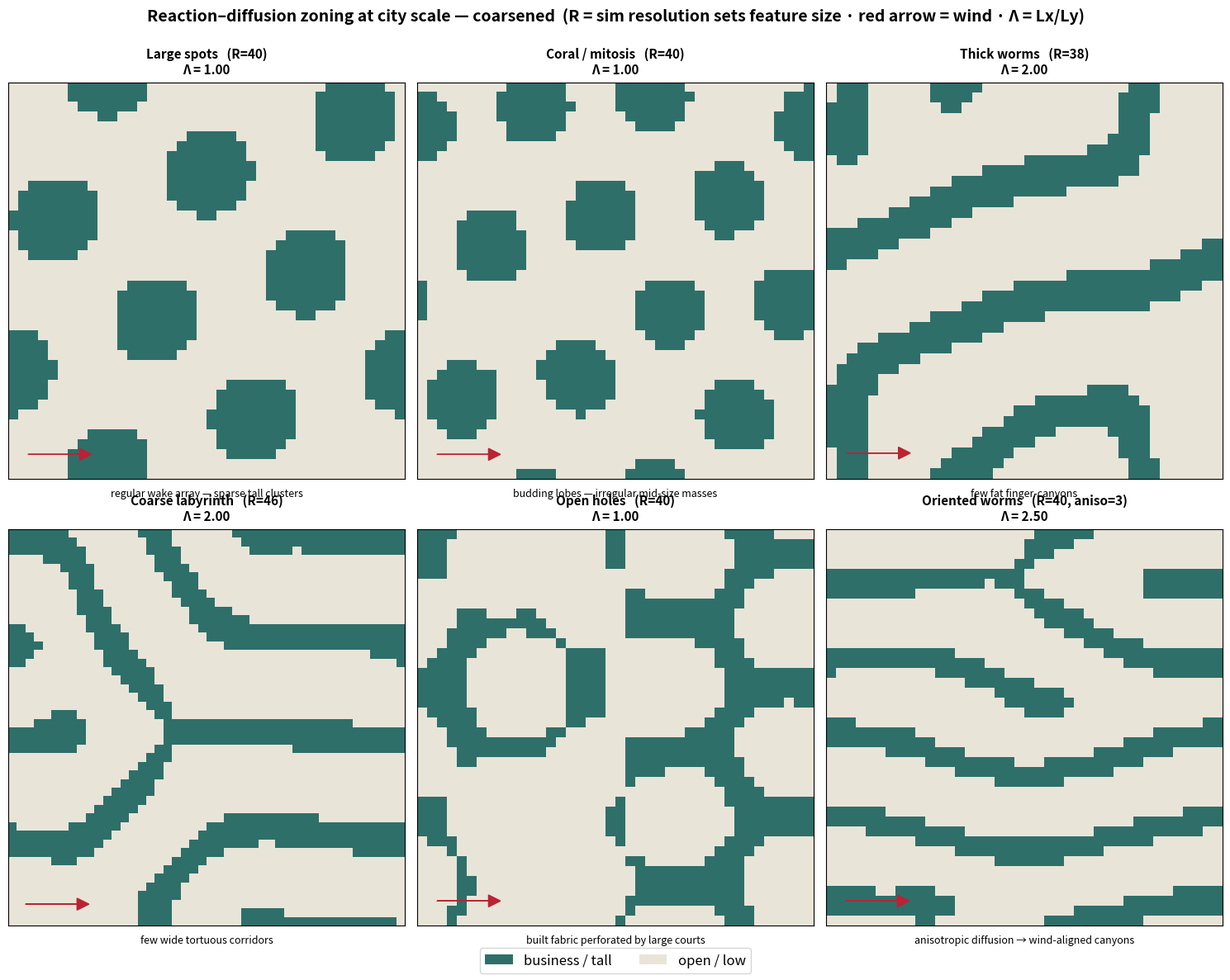

Python code for this plot: (Note: this script raises an exception after producing the figure.)
"""rd_coarse.py — reaction-diffusion zoning patterns at CITY scale (coarse).

The earlier RD demo ran at 120² so features were ~6 cells → ~20 across the domain:
far finer than a real block grid (a 600 m city at 40 m blocks is ~15 blocks wide).
The Gray-Scott wavelength is fixed at a few cells, so the way to coarsen the pattern
relative to the domain is to run the simulation on a COARSER grid. Here R (the sim
resolution) is the length-scale knob: small R → few, large features. Patterns are
shown blocky (nearest) so they read as a zoning map.
"""
import numpy as np
import matplotlib
matplotlib.use("Agg")
import matplotlib.pyplot as plt
from matplotlib.patches import Patch

rng = np.random.default_rng(11)

def gray_scott(F, k, R=44, steps=9000, Du=0.16, Dv=0.08, aniso=1.0):
    """Gray-Scott on an R×R periodic grid. aniso>1 stretches x-diffusion → oriented."""
    u = np.ones((R, R)); v = np.zeros((R, R))
    nseed = max(12, R*R//90)
    for _ in range(nseed):
        i, j = rng.integers(1, R-2, size=2)
        v[i-1:i+2, j-1:j+2] = 0.5; u[i-1:i+2, j-1:j+2] = 0.25
    u += 0.01*rng.random((R, R)); v += 0.01*rng.random((R, R))
    # anisotropic diffusion, TRACE-PRESERVING (ax+ay=2) so stability matches the
    # isotropic case regardless of the anisotropy ratio.
    ax = 2.0*aniso/(1.0+aniso); ay = 2.0/(1.0+aniso)
    def lap(a):
        return (-(2*ax+2*ay)*a
                + ax*(np.roll(a,1,0)+np.roll(a,-1,0))
                + ay*(np.roll(a,1,1)+np.roll(a,-1,1)))
    for _ in range(steps):
        uvv = u*v*v
        u += Du*lap(u) - uvv + F*(1-u)
        v += Dv*lap(v) + uvv - (F+k)*v
    return v

def thresh(field, frac=0.30):
    return (field >= np.quantile(field, 1-frac)).astype(float)   # business = high-v

def corr_len(b, axis):
    b = b - b.mean(); n = b.shape[axis]
    B = np.moveaxis(b, axis, -1); ac = np.zeros(n)
    for row in B.reshape(-1, n):
        f = np.fft.rfft(row, 2*n); ac += np.fft.irfft(f*np.conj(f), 2*n)[:n]
    ac /= ac[0] if ac[0] else 1.0
    w = np.where(ac < 1/np.e)[0]
    return w[0] if len(w) else n
def lam(b): return corr_len(b,0)/max(1e-6, corr_len(b,1))

# (title, F, k, R, aniso, note)
CASES = [
    ("Large spots",      0.035, 0.065, 40, 1.0, "regular wake array — sparse tall clusters"),
    ("Coral / mitosis",  0.0367,0.0649,40, 1.0, "budding lobes — irregular mid-size masses"),
    ("Thick worms",      0.054, 0.063, 38, 1.0, "few fat finger-canyons"),
    ("Coarse labyrinth", 0.029, 0.057, 46, 1.0, "few wide tortuous corridors"),
    ("Open holes",       0.039, 0.058, 40, 1.0, "built fabric perforated by large courts"),
    ("Oriented worms",   0.054, 0.063, 40, 3.0, "anisotropic diffusion → wind-aligned canyons"),
]

fig, axes = plt.subplots(2, 3, figsize=(15, 12.0))
cmap = plt.matplotlib.colors.ListedColormap(["#e9e4d8", "#2e6f6a"])
for ax, (title, F, k, R, an, note) in zip(axes.ravel(), CASES):
    v = gray_scott(F, k, R=R, aniso=an)
    b = thresh(v)
    ax.imshow(b.T, origin="lower", cmap=cmap, interpolation="nearest")
    ax.set_title(f"{title}   (R={R}"+(f", aniso={an:g}" if an!=1 else "")+f")\nΛ = {lam(b):.2f}",
                 fontsize=11, fontweight="bold", pad=8)
    ax.set_xlabel(note, fontsize=9, style="italic", labelpad=8)
    ax.set_xticks([]); ax.set_yticks([])
    ax.arrow(1.5, 2, R*0.13, 0, head_width=R*0.03, head_length=R*0.03, fc="#b23", ec="#b23")
    print(f"  {title:16s} R={R} std={v.std():.3f} fill={b.mean():.2f} Lam={lam(b):.2f}")

fig.legend(handles=[Patch(facecolor="#2e6f6a", label="business / tall"),
                    Patch(facecolor="#e9e4d8", label="open / low")],
           loc="lower center", ncol=2, fontsize=12, frameon=True)
fig.suptitle("Reaction–diffusion zoning at city scale — coarsened  "
             "(R = sim resolution sets feature size · red arrow = wind · Λ = Lx/Ly)",
             fontsize=14, fontweight="bold")
plt.tight_layout(rect=[0, 0.04, 1, 0.95], h_pad=5.0)
out = "/mnt/user-data/outputs/rd_coarse.png"
plt.savefig(out, dpi=140, bbox_inches="tight"); print("saved", out)
